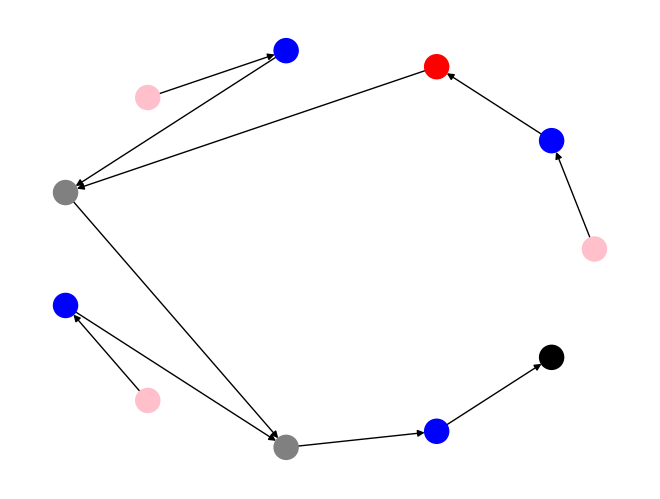

This chart was generated by the following Python code:
genv = " CNN - RNN + CNN + CNN - CNN"

def analysis_genv(genv):
    genv = genv.split(" ")[1:]
    gens = []
    modes = []
    for i in range(len(genv)):
        if i%2 ==0:
            gens.append(genv[i])
        else: 
            modes.append(genv[i])
    return modes, gens

import networkx as nx
import matplotlib.pyplot as plt


def draw_grapt(genv):
    G = nx.DiGraph()
    mode, gen = analysis_genv(genv)
    def get_color(node):
        if node == "CNN":
            return "blue"
        if node == "RNN":
            return 'red'
        if node == "-":
            return 'gray'
        if node == "X":
            return "purple"
        if node == "AUTOENCODER":
            return 'yellow'
        if node == "S":
            return "pink"
        if node == "F":
            return "black"


    colormap = [get_color("S"),get_color(gen[0])]
    G.add_node(0)
    G.add_node(1)
    G.add_edge(0,1)
    n_node = 1
    for i in range(len(mode)):
        if mode[i] == "+":
            G.add_nodes_from([
                (n_node+1),
                (n_node+2),
                (n_node+3)
                ])
            colormap = colormap + [get_color(gen[i+1]),get_color("S"),get_color('-')]
            G.add_edge(n_node,n_node+3)
            G.add_edge(n_node+1,n_node+3)
            G.add_edge(n_node+2,n_node+1)
            n_node +=3
        if mode[i] == "-":
            G.add_node(n_node+1)
            colormap = colormap + [get_color(gen[i+1])]
            G.add_edge(n_node,n_node+1)
            n_node+=1
    G.add_node(n_node+1)
    G.add_edge(n_node,n_node+1)
    colormap.append(get_color("F"))
    nx.draw_circular(G, with_labels=False,node_color=colormap)
    plt.draw()
    plt.savefig('genv_to_image.png')

draw_grapt(genv)
